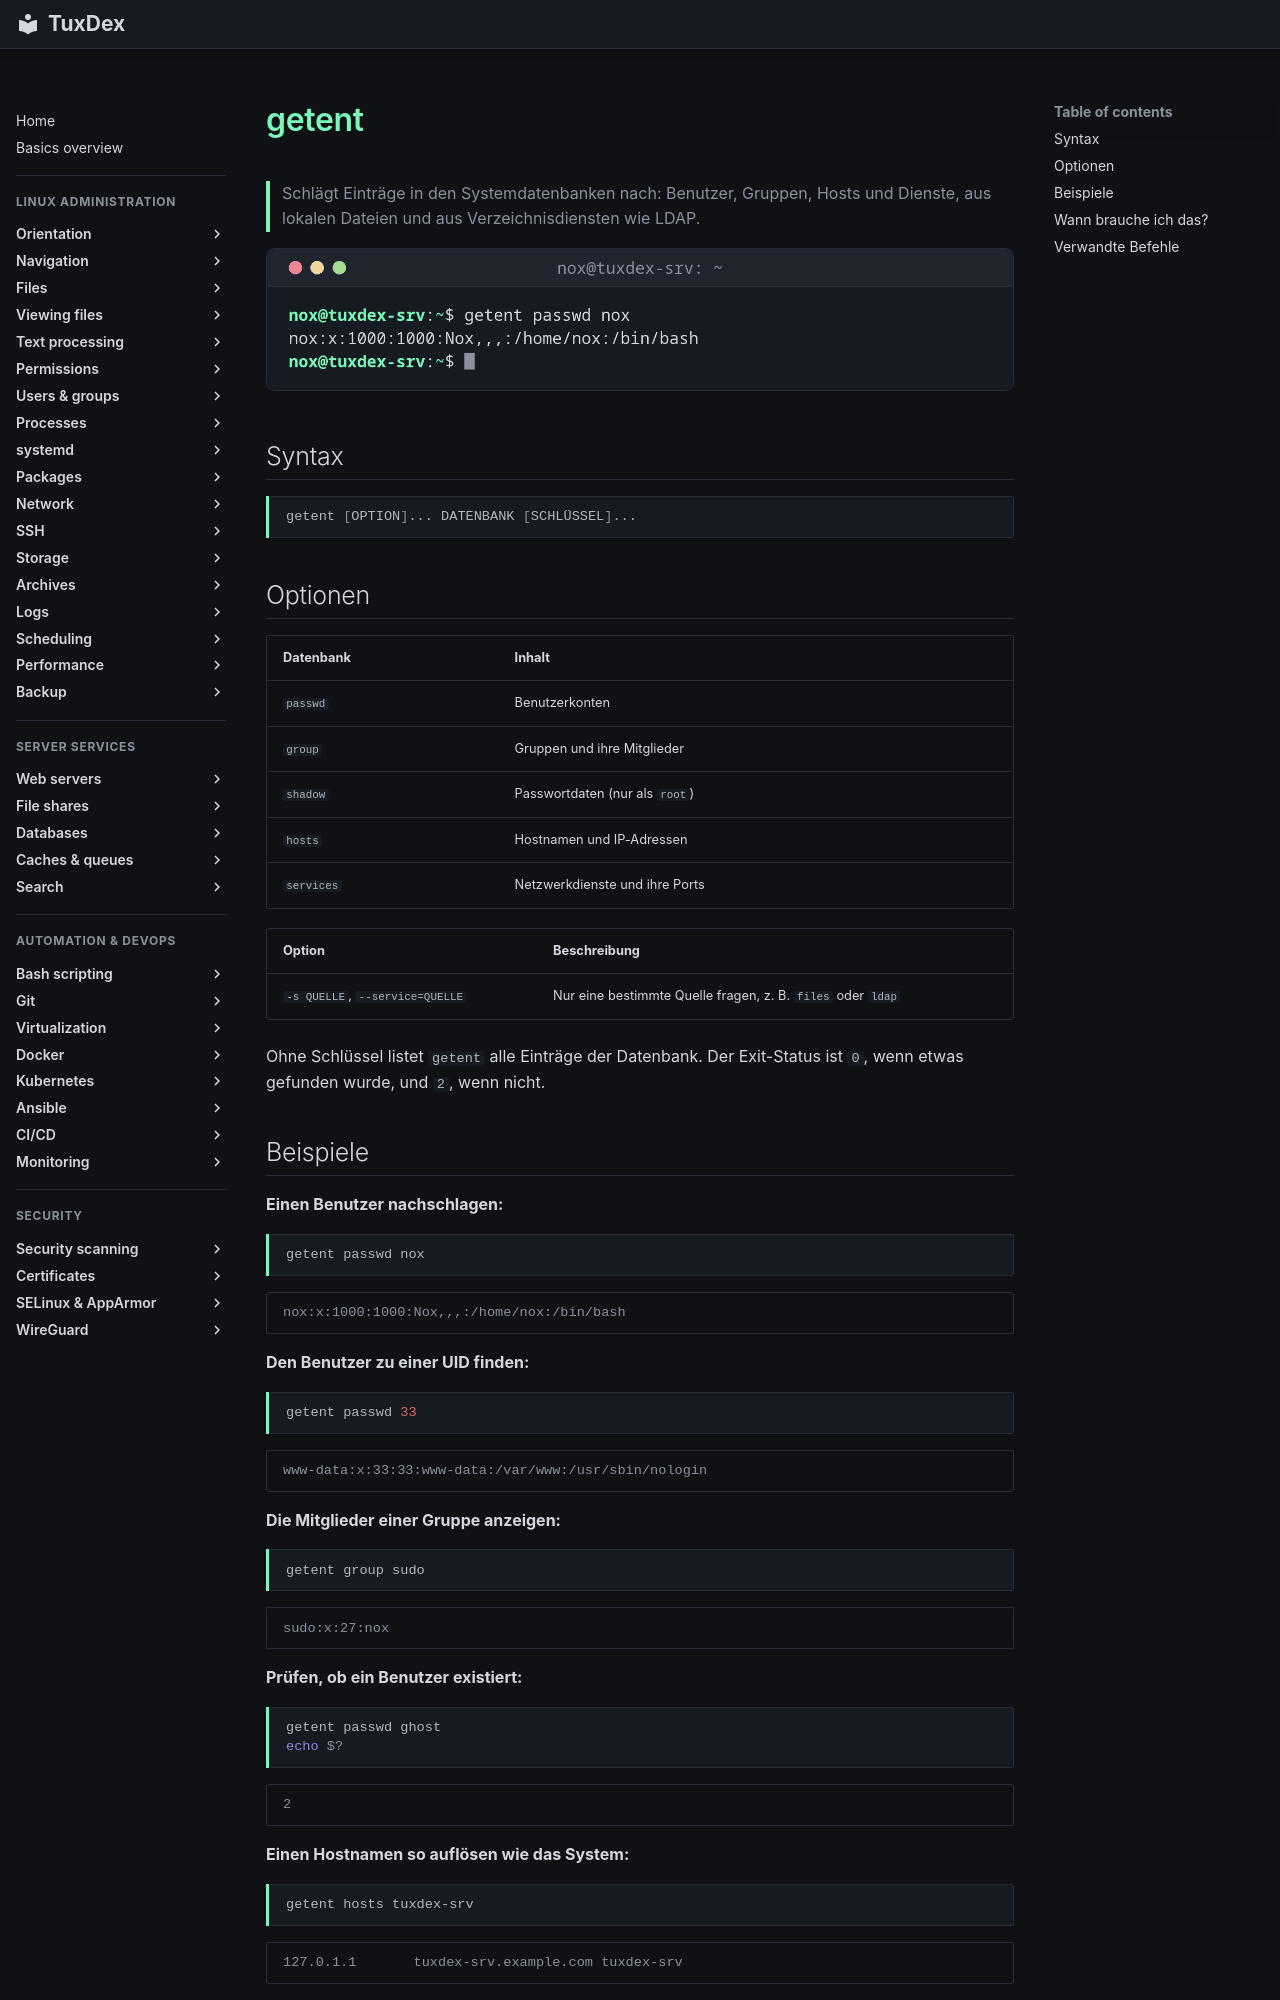

repository: Noxisan/tuxcodex · page: 07-users-groups/getent.de/index.html · generator: mkdocs

# getent

> Schlägt Einträge in den Systemdatenbanken nach: Benutzer, Gruppen, Hosts und Dienste, aus lokalen Dateien und aus Verzeichnisdiensten wie LDAP.

![getent output](../assets/screenshots/07-users-groups/getent.png)

## Syntax

```bash
getent [OPTION]... DATENBANK [SCHLÜSSEL]...
```

## Optionen

| Datenbank | Inhalt |
|-----------|--------|
| `passwd` | Benutzerkonten |
| `group` | Gruppen und ihre Mitglieder |
| `shadow` | Passwortdaten (nur als `root`) |
| `hosts` | Hostnamen und IP-Adressen |
| `services` | Netzwerkdienste und ihre Ports |

| Option | Beschreibung |
|--------|--------------|
| `-s QUELLE`, `--service=QUELLE` | Nur eine bestimmte Quelle fragen, z. B. `files` oder `ldap` |

Ohne Schlüssel listet `getent` alle Einträge der Datenbank. Der Exit-Status ist `0`, wenn
etwas gefunden wurde, und `2`, wenn nicht.
